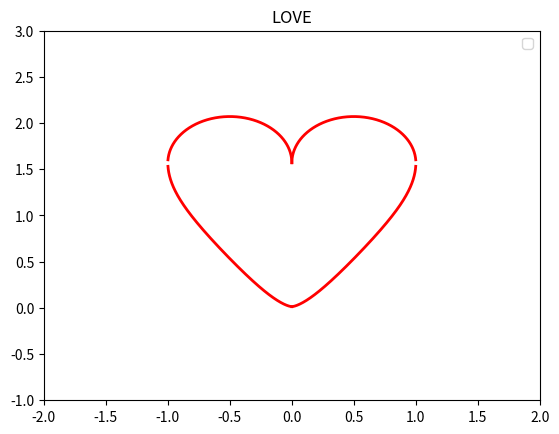

This figure's Python source:
import matplotlib.pyplot as plt
import numpy as np
import math


def draw_love():
    x = np.linspace(0, math.pi/3, 1000)
    f = -1 * np.tan(np.sqrt(1 - np.power(np.abs(x), 3/2))) \
        + math.pi / 2
    g = np.sqrt(1 / 4 - np.power(x - 1 / 2, 2)) + math.pi / 2

    plt.plot(x, f, color='red', linewidth=2)
    plt.plot(-x, f, color='red', linewidth=2)
    plt.plot(x, g, color='red', linewidth=2)
    plt.plot(-x, g, color='red', linewidth=2)

    plt.ylim(-1, 3)
    plt.xlim(-2, 2)
    plt.title('LOVE')
    plt.legend()
    plt.show()

if __name__ == '__main__':
    draw_love()
